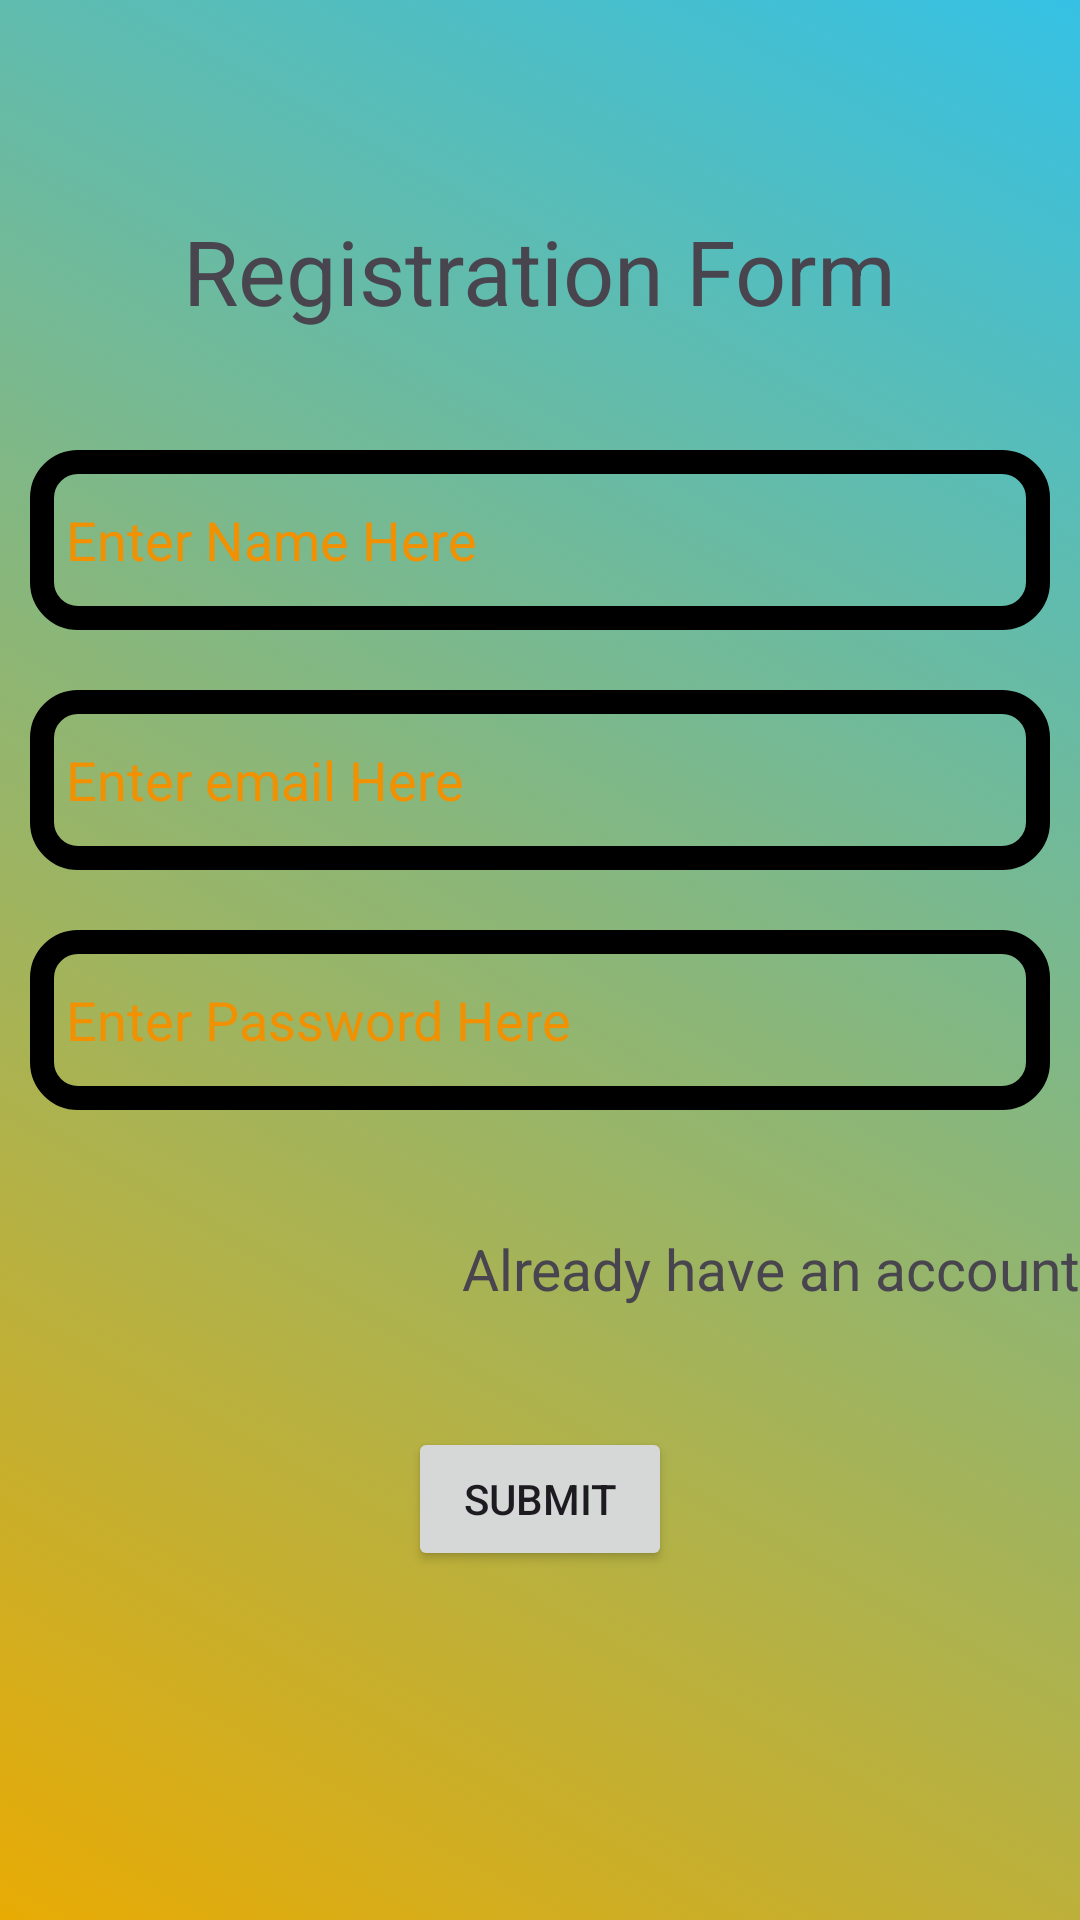

The Android layout XML behind this screen, and the referenced resources:
<!-- AndroidManifest.xml: application theme Theme.LeaveApplication -->
<!-- res/layout/activity_registration.xml -->
<?xml version="1.0" encoding="utf-8"?>
<androidx.constraintlayout.widget.ConstraintLayout xmlns:android="http://schemas.android.com/apk/res/android"
    xmlns:app="http://schemas.android.com/apk/res-auto"
    xmlns:tools="http://schemas.android.com/tools"
    android:layout_width="match_parent"
    android:layout_height="match_parent"
    android:background="@drawable/bg_login_register"
    tools:context=".RegistrationActivity">
    <TextView
        android:layout_width="wrap_content"
        android:layout_height="wrap_content"
        app:layout_constraintStart_toStartOf="parent"
        app:layout_constraintEnd_toEndOf="parent"
        app:layout_constraintTop_toTopOf="parent"
        android:layout_marginTop="70dp"
        android:text="Registration Form"
        android:textSize="30dp"/>
    <EditText
        android:layout_width="match_parent"
        android:layout_height="wrap_content"
        android:hint="Enter Name Here"
        android:id="@+id/nameETR"
        android:textColorHint="#F19101"
        app:layout_constraintStart_toStartOf="parent"
        app:layout_constraintEnd_toEndOf="parent"
        app:layout_constraintTop_toTopOf="parent"
        android:layout_marginTop="150dp"
        android:background="@drawable/edit_text_bg"
        android:paddingStart="12dp"
        android:layout_marginStart="10dp"
        android:layout_marginEnd="10dp"
        />
    <EditText
        android:layout_width="match_parent"
        android:layout_height="wrap_content"
        android:hint="Enter email Here"
        android:id="@+id/emailETR"
        android:textColorHint="#F19101"
        android:background="@drawable/edit_text_bg"
        android:paddingStart="12dp"
        app:layout_constraintStart_toStartOf="parent"
        app:layout_constraintEnd_toEndOf="parent"
        app:layout_constraintTop_toTopOf="parent"
        android:layout_marginTop="230dp"
        android:layout_marginStart="10dp"
        android:layout_marginEnd="10dp"
        />

    <EditText
        android:layout_width="match_parent"
        android:layout_height="wrap_content"
        android:hint="Enter Password Here"
        android:id="@+id/PasswordETR"
        android:textColorHint="#F19101"
        app:layout_constraintStart_toStartOf="parent"
        app:layout_constraintEnd_toEndOf="parent"
        app:layout_constraintTop_toTopOf="parent"
        android:layout_marginTop="310dp"
        android:background="@drawable/edit_text_bg"
        android:paddingStart="12dp"
        android:layout_marginStart="10dp"
        android:layout_marginEnd="10dp"
        />
    <TextView
        android:layout_width="wrap_content"
        android:layout_height="wrap_content"
        android:text="Already have an account"
        android:id="@+id/havit"
        app:layout_constraintEnd_toEndOf="parent"
        android:layout_marginTop="40dp"
        android:textSize="19dp"
        app:layout_constraintTop_toBottomOf="@id/PasswordETR"/>
    <Button
        android:layout_width="wrap_content"
        android:layout_height="wrap_content"
        android:id="@+id/submitR"
        android:text="Submit"
        android:layout_marginTop="40dp"
        app:layout_constraintStart_toStartOf="parent"
        app:layout_constraintEnd_toEndOf="parent"
        app:layout_constraintTop_toBottomOf="@id/havit"
        />
</androidx.constraintlayout.widget.ConstraintLayout>
<!-- resources referenced by this layout -->
<resources>
  <!-- drawable bg_login_register (drawable) -->
  <?xml version="1.0" encoding="utf-8"?>
  <selector xmlns:android="http://schemas.android.com/apk/res/android">
  <item>
      <shape android:shape="rectangle"
          >
          <gradient
              android:startColor="#E8AB04"
              android:endColor="#35C1E4"
              android:angle="45"
              />
      </shape>
  </item>
  </selector>
  <!-- drawable edit_text_bg (drawable) -->
  <?xml version="1.0" encoding="utf-8"?>
  <selector xmlns:android="http://schemas.android.com/apk/res/android">
  <item>
      <shape android:shape="rectangle"
          >
          <size android:height="60dp"/>
          <corners android:radius="12dp"
              />
          <stroke android:width="8dp"
              android:color="#000000"/>
      </shape>
  </item>
  </selector>
  <style name="Theme.LeaveApplication" parent="Base.Theme.LeaveApplication" />
  <style name="Base.Theme.LeaveApplication" parent="Theme.Material3.DayNight.NoActionBar">
          
          
      </style>
</resources>
